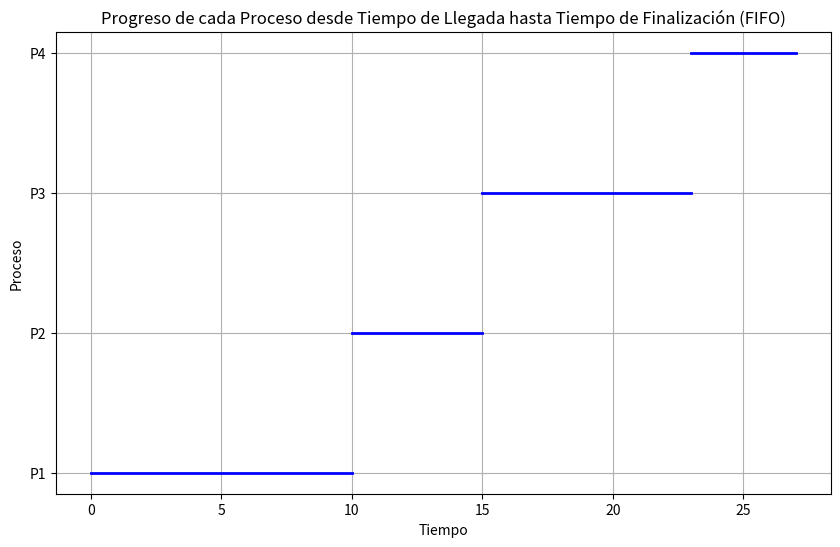

The script that saved this image:
import matplotlib.pyplot as plt

def fifo(procesos, tiempos_llegada):
    # Ordenar los procesos por tiempo de llegada
    procesos.sort(key=lambda x: x[2])
    
    # Obtener la cantidad de procesos
    n = len(procesos)
    
    # Inicializar listas para almacenar los tiempos de finalización de cada proceso
    tiempo_finalizacion = [0] * n

    # Calcular los tiempos de finalización de cada proceso
    tiempo_finalizacion[0] = procesos[0][1] + procesos[0][2]  # Tiempo de finalización del primer proceso es el tiempo de llegada más su ráfaga
    for i in range(1, n):
        # Si el tiempo de llegada del proceso actual es mayor que el tiempo de finalización del proceso anterior,
        # el proceso actual comienza justo después de que finaliza el proceso anterior.
        tiempo_finalizacion[i] = max(procesos[i][2], tiempo_finalizacion[i-1]) + procesos[i][1]

    # Calcular los tiempos de espera para cada proceso
    tiempo_espera = [tiempo_finalizacion[i] - procesos[i][2] - procesos[i][1] for i in range(n)]

    # Calcular el tiempo total de espera del sistema y el promedio de espera del sistema
    tiempo_espera_total = sum(tiempo_espera)
    tiempo_espera_promedio = tiempo_espera_total / n

    # Calcular el tiempo total del sistema y el promedio del sistema
    tiempo_total_sistema = sum(tiempo_finalizacion) - sum(tiempos_llegada)
    tiempo_promedio_sistema = tiempo_total_sistema / n

    # Imprimir los resultados
    print("Proceso\t\tRáfaga\t\tTiempo_Llegada")
    for i in range(n):
        print(f"{procesos[i][0]}\t\t{procesos[i][1]}\t\t\t{procesos[i][2]}")
    print(f"\nTiempo total de espera del sistema: {tiempo_espera_total}")
    print(f"Tiempo promedio de espera del sistema: {tiempo_espera_promedio}")
    print(f"Tiempo total del sistema: {tiempo_total_sistema}")
    print(f"Tiempo promedio del sistema: {tiempo_promedio_sistema}")

    # Crear una gráfica para visualizar el progreso de cada proceso desde el tiempo de llegada hasta el tiempo de finalización
    procesos_nombres = [proceso[0] for proceso in procesos]
    plt.figure(figsize=(10, 6))
    for i in range(n):
        if i > 0:
            plt.plot([tiempo_finalizacion[i-1], tiempo_finalizacion[i]], [procesos_nombres[i]] * 2, color='blue', linewidth=2)
        else:
            plt.plot([procesos[i][2], tiempo_finalizacion[i]], [procesos_nombres[i]] * 2, color='blue', linewidth=2)
    plt.xlabel('Tiempo')
    plt.ylabel('Proceso')
    plt.title('Progreso de cada Proceso desde Tiempo de Llegada hasta Tiempo de Finalización (FIFO)')
    plt.grid(True)
    plt.show()


if __name__ == "__main__":
    # Datos predefinidos: (nombre, tiempo de ráfaga, tiempo de llegada)
    procesos = [("P1", 10, 0), ("P2", 5, 1), ("P3", 8, 2), ("P4", 4, 3)]

    # Ejecutar el algoritmo FIFO con los datos predefinidos
    print("Algoritmo FIFO\n")
    fifo(procesos, [proceso[2] for proceso in procesos])
